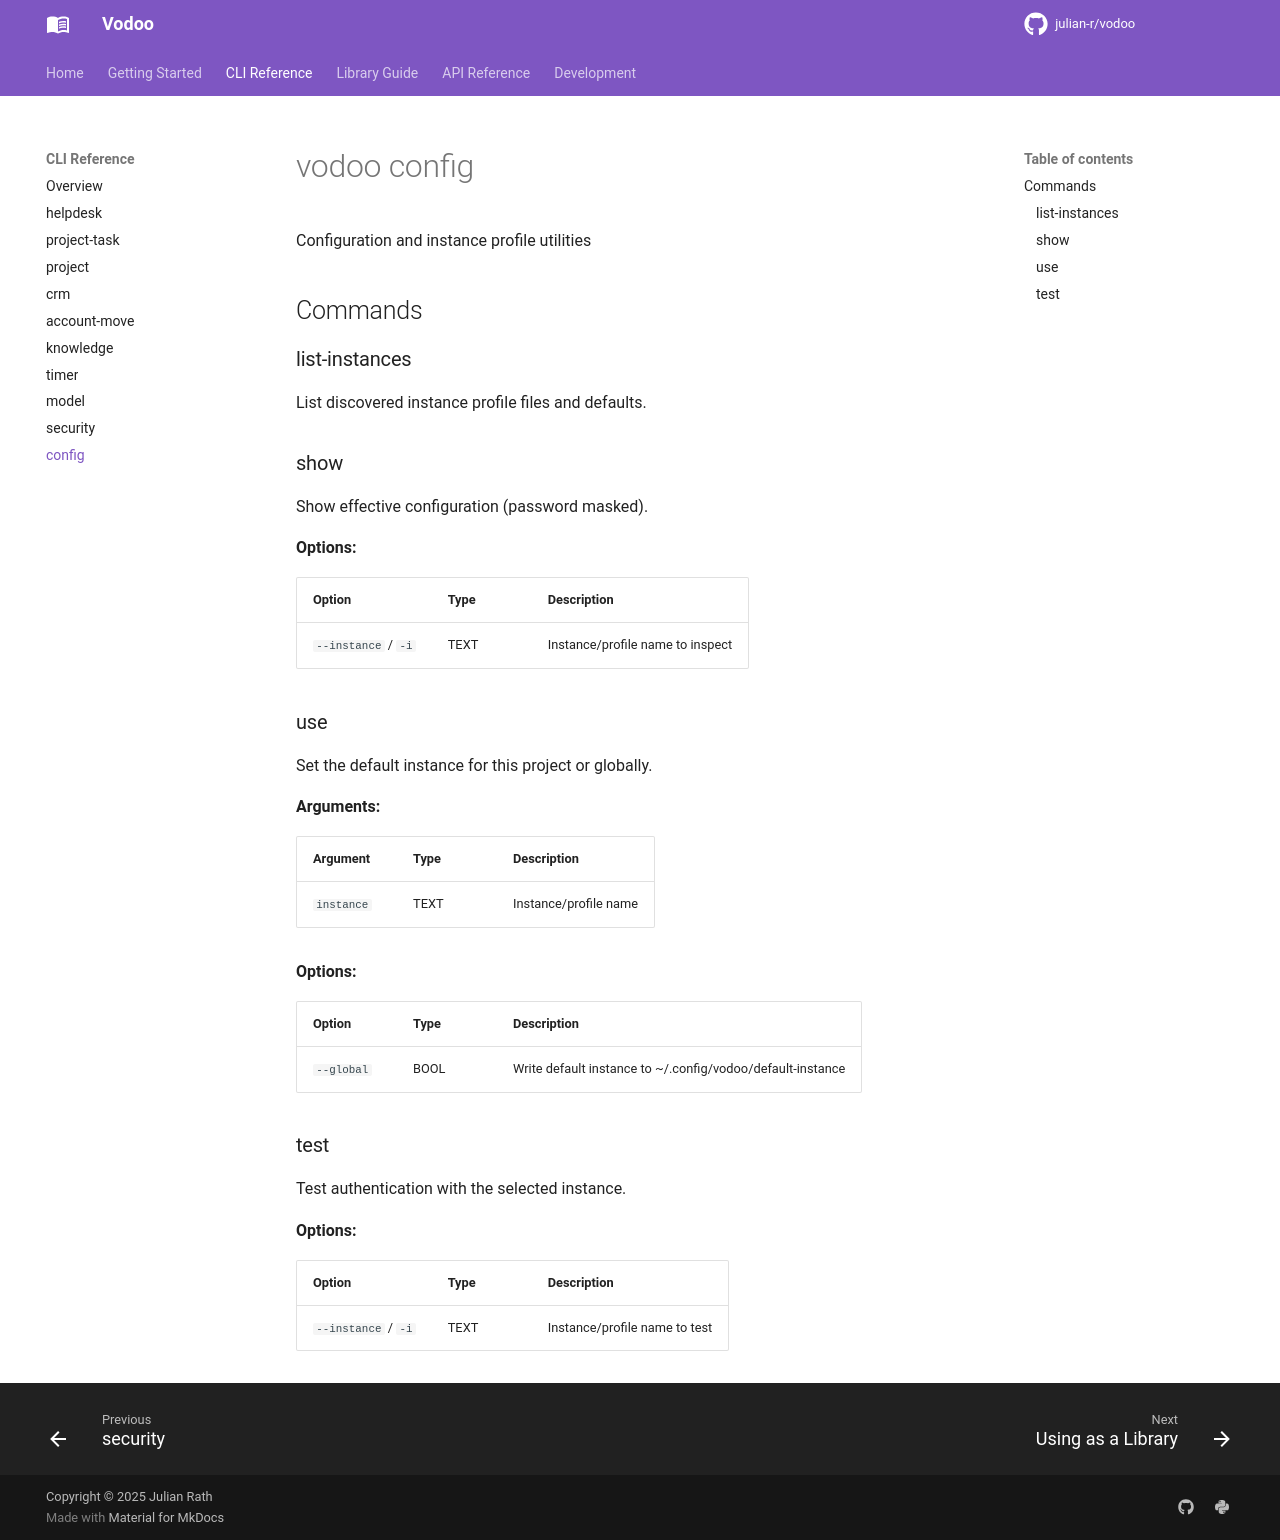

repository: julian-r/vodoo · page: 3.1.0/cli/config/index.html · generator: mkdocs

# vodoo config

Configuration and instance profile utilities

<!-- This file is auto-generated by scripts/gen_cli_docs.py. Do not edit manually. -->

## Commands

### list-instances

List discovered instance profile files and defaults.

### show

Show effective configuration (password masked).

**Options:**

| Option | Type | Description |
|--------|------|-------------|
| `--instance` / `-i` | TEXT | Instance/profile name to inspect |

### use

Set the default instance for this project or globally.

**Arguments:**

| Argument | Type | Description |
|----------|------|-------------|
| `instance` | TEXT | Instance/profile name |

**Options:**

| Option | Type | Description |
|--------|------|-------------|
| `--global` | BOOL | Write default instance to ~/.config/vodoo/default-instance |

### test

Test authentication with the selected instance.

**Options:**

| Option | Type | Description |
|--------|------|-------------|
| `--instance` / `-i` | TEXT | Instance/profile name to test |
